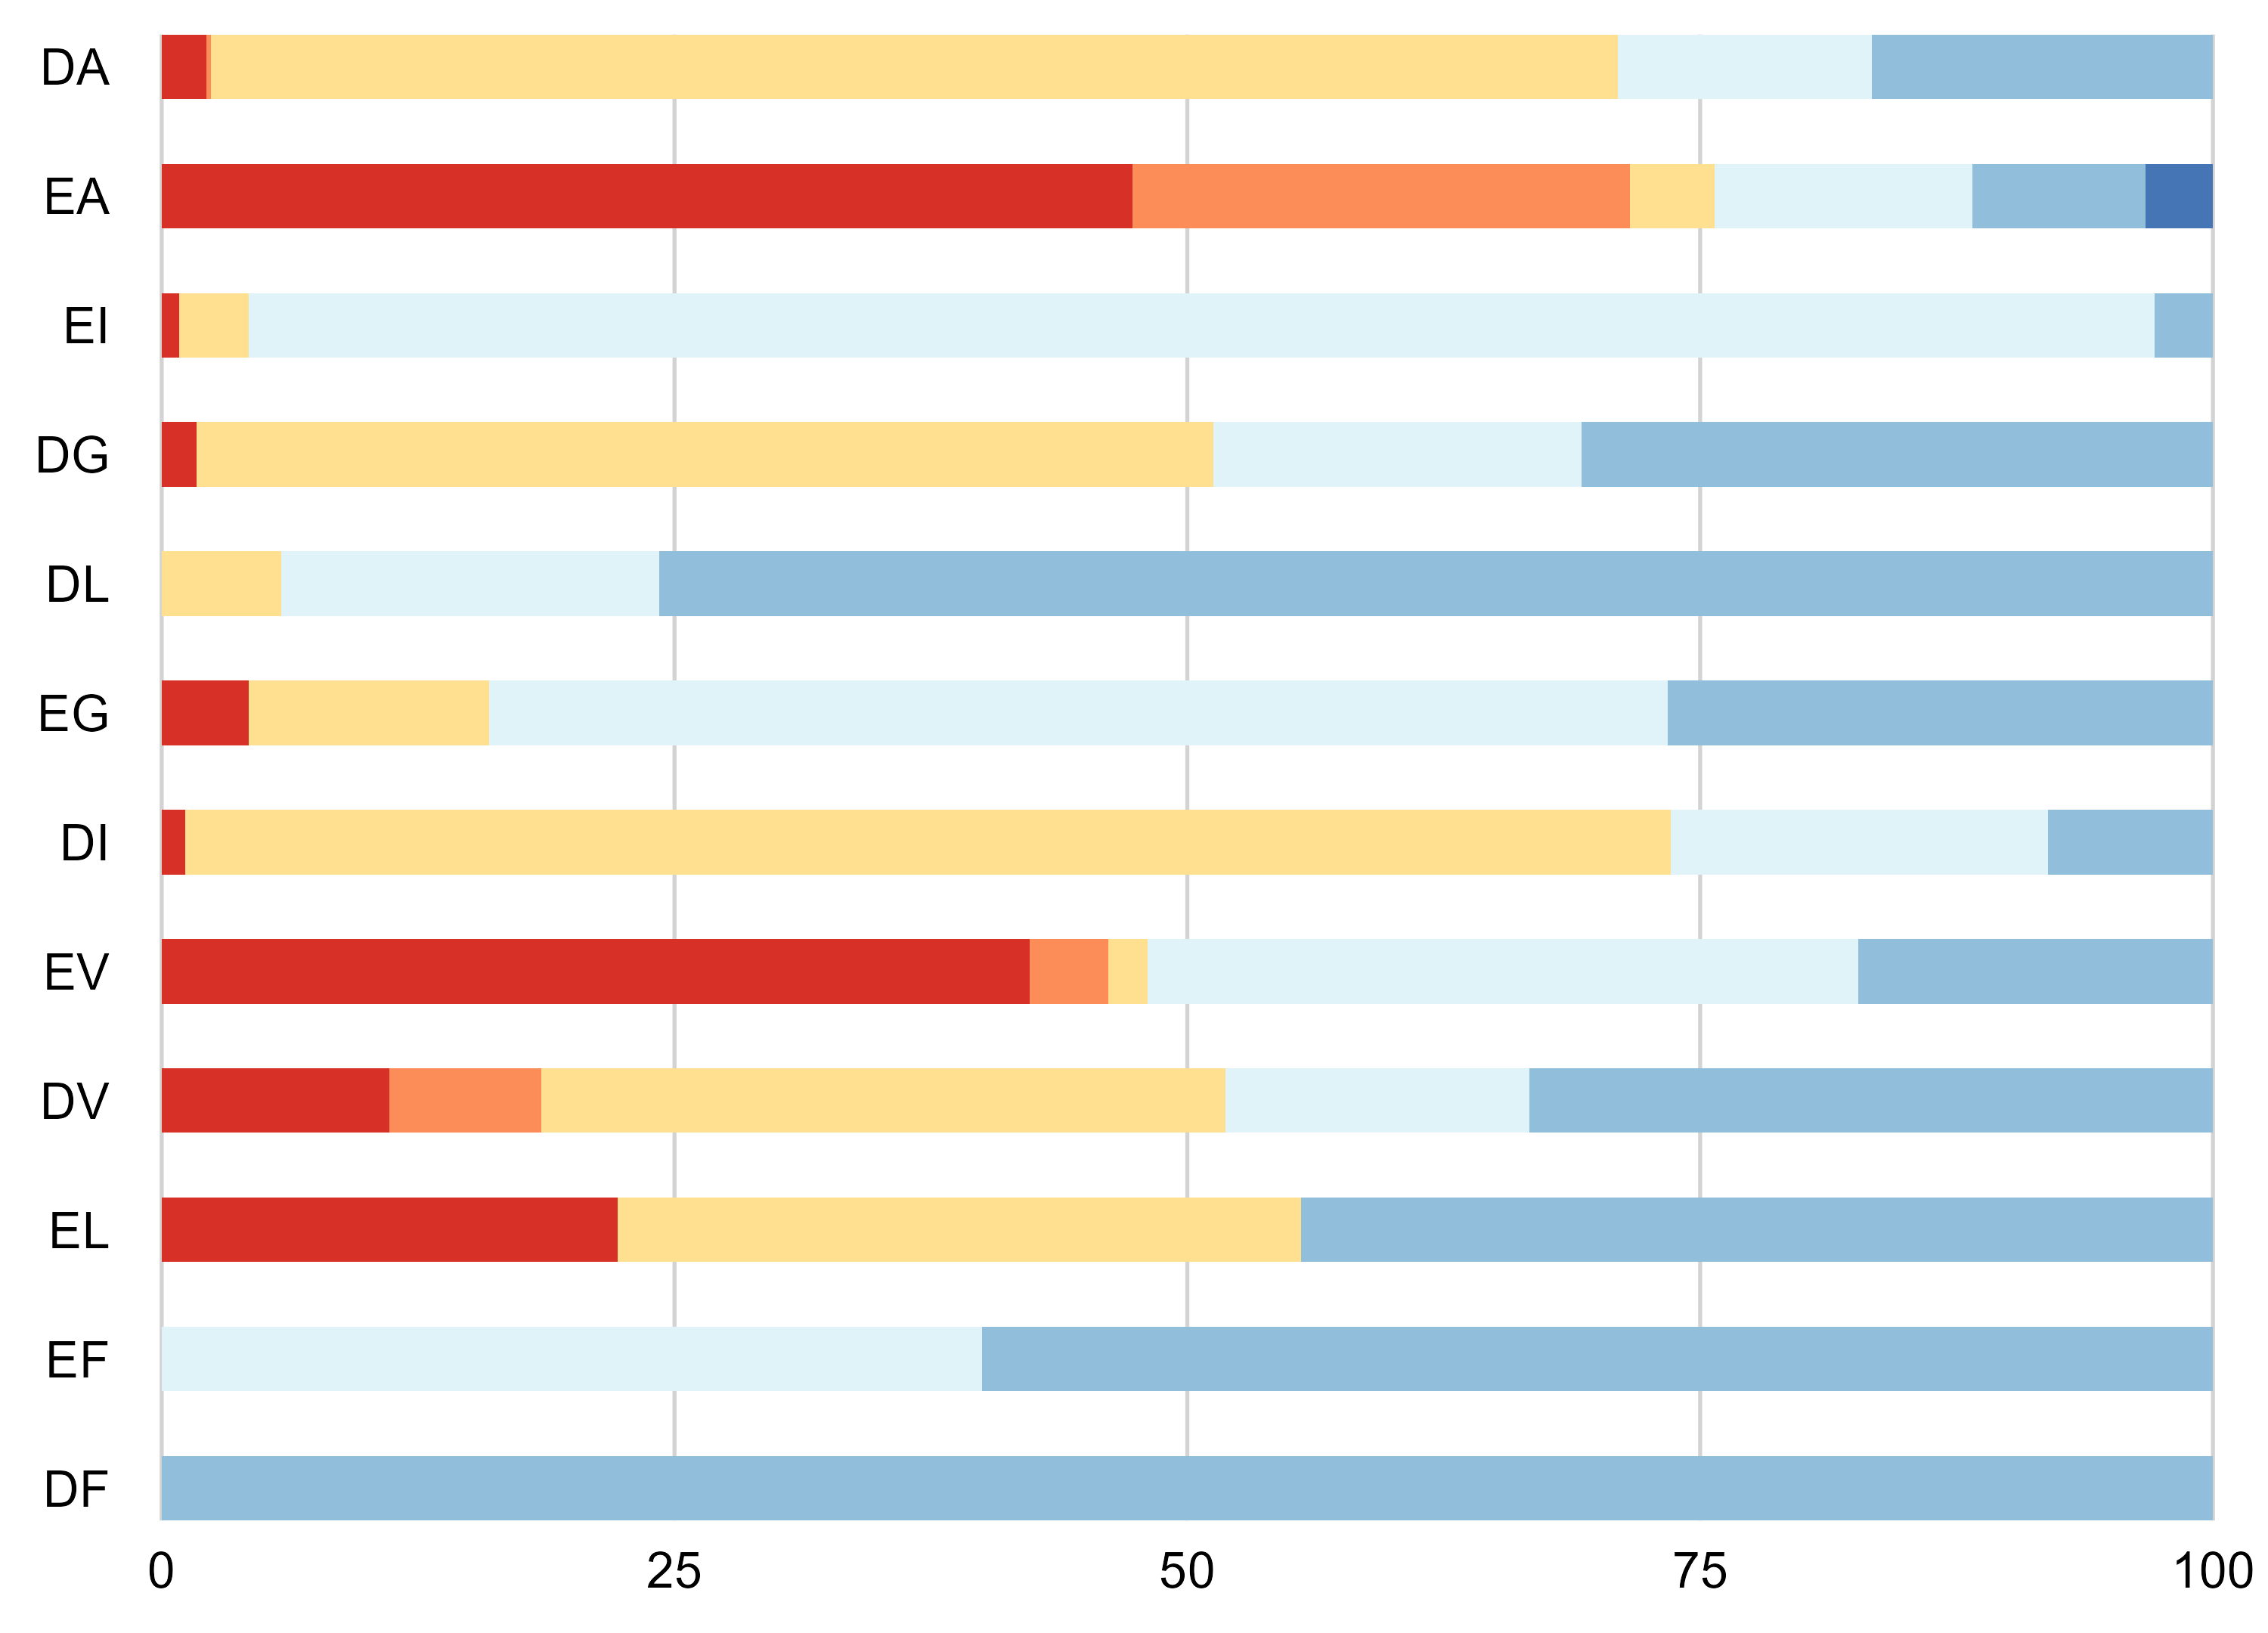

The file beside this chart, header and first rows:
acid_alc, acid, alc, king_cond, group_count, total_count, percentage, position1_groups, position2_groups
DA, D, A, Bacillati, 44, 2014, 2.185, acid, aliphatic
DA, D, A, Fungi, 1382, 2014, 68.62, acid, aliphatic
DA, D, A, Metazoa, 249, 2014, 12.36, acid, aliphatic
DA, D, A, Pseudomonadati, 4, 2014, 0.1986, acid, aliphatic
DA, D, A, Viridiplantae, 335, 2014, 16.63, acid, aliphatic
DF, D, F, Viridiplantae, 1, 1, 100, acid, aliphatic
DG, D, G, Bacillati, 2, 117, 1.709, acid, aliphatic
DG, D, G, Fungi, 58, 117, 49.57, acid, aliphatic
DG, D, G, Metazoa, 21, 117, 17.95, acid, aliphatic
DG, D, G, Viridiplantae, 36, 117, 30.77, acid, aliphatic
DI, D, I, Bacillati, 1, 87, 1.149, acid, aliphatic
DI, D, I, Fungi, 63, 87, 72.41, acid, aliphatic
DI, D, I, Metazoa, 16, 87, 18.39, acid, aliphatic
DI, D, I, Viridiplantae, 7, 87, 8.046, acid, aliphatic
DL, D, L, Fungi, 6, 103, 5.825, acid, aliphatic
DL, D, L, Metazoa, 19, 103, 18.45, acid, aliphatic
DL, D, L, Viridiplantae, 78, 103, 75.73, acid, aliphatic
DV, D, V, Bacillati, 3, 27, 11.11, acid, aliphatic
DV, D, V, Fungi, 9, 27, 33.33, acid, aliphatic
DV, D, V, Metazoa, 4, 27, 14.81, acid, aliphatic
DV, D, V, Pseudomonadati, 2, 27, 7.407, acid, aliphatic
DV, D, V, Viridiplantae, 9, 27, 33.33, acid, aliphatic
EA, E, A, Bacillati, 819, 1730, 47.34, acid, aliphatic
EA, E, A, Fungi, 72, 1730, 4.162, acid, aliphatic
EA, E, A, Metazoa, 217, 1730, 12.54, acid, aliphatic
EA, E, A, Other, 57, 1730, 3.295, acid, aliphatic
EA, E, A, Pseudomonadati, 419, 1730, 24.22, acid, aliphatic
EA, E, A, Viridiplantae, 146, 1730, 8.439, acid, aliphatic
EF, E, F, Metazoa, 2, 5, 40, acid, aliphatic
EF, E, F, Viridiplantae, 3, 5, 60, acid, aliphatic
EG, E, G, Bacillati, 4, 94, 4.255, acid, aliphatic
EG, E, G, Fungi, 11, 94, 11.7, acid, aliphatic
EG, E, G, Metazoa, 54, 94, 57.45, acid, aliphatic
EG, E, G, Viridiplantae, 25, 94, 26.6, acid, aliphatic
EI, E, I, Bacillati, 3, 353, 0.8499, acid, aliphatic
EI, E, I, Fungi, 12, 353, 3.399, acid, aliphatic
EI, E, I, Metazoa, 328, 353, 92.92, acid, aliphatic
EI, E, I, Viridiplantae, 10, 353, 2.833, acid, aliphatic
EL, E, L, Bacillati, 2, 9, 22.22, acid, aliphatic
EL, E, L, Fungi, 3, 9, 33.33, acid, aliphatic
EL, E, L, Viridiplantae, 4, 9, 44.44, acid, aliphatic
EV, E, V, Bacillati, 22, 52, 42.31, acid, aliphatic
EV, E, V, Fungi, 1, 52, 1.923, acid, aliphatic
EV, E, V, Metazoa, 18, 52, 34.62, acid, aliphatic
EV, E, V, Pseudomonadati, 2, 52, 3.846, acid, aliphatic
EV, E, V, Viridiplantae, 9, 52, 17.31, acid, aliphatic
